Run: headless pygame with SDL's dummy video driver; simulated clock (each Clock.tick advances the game by its frame time, no real sleeping); random seed 0; keys injected as events and as key.get_pressed() state; no mouse input.
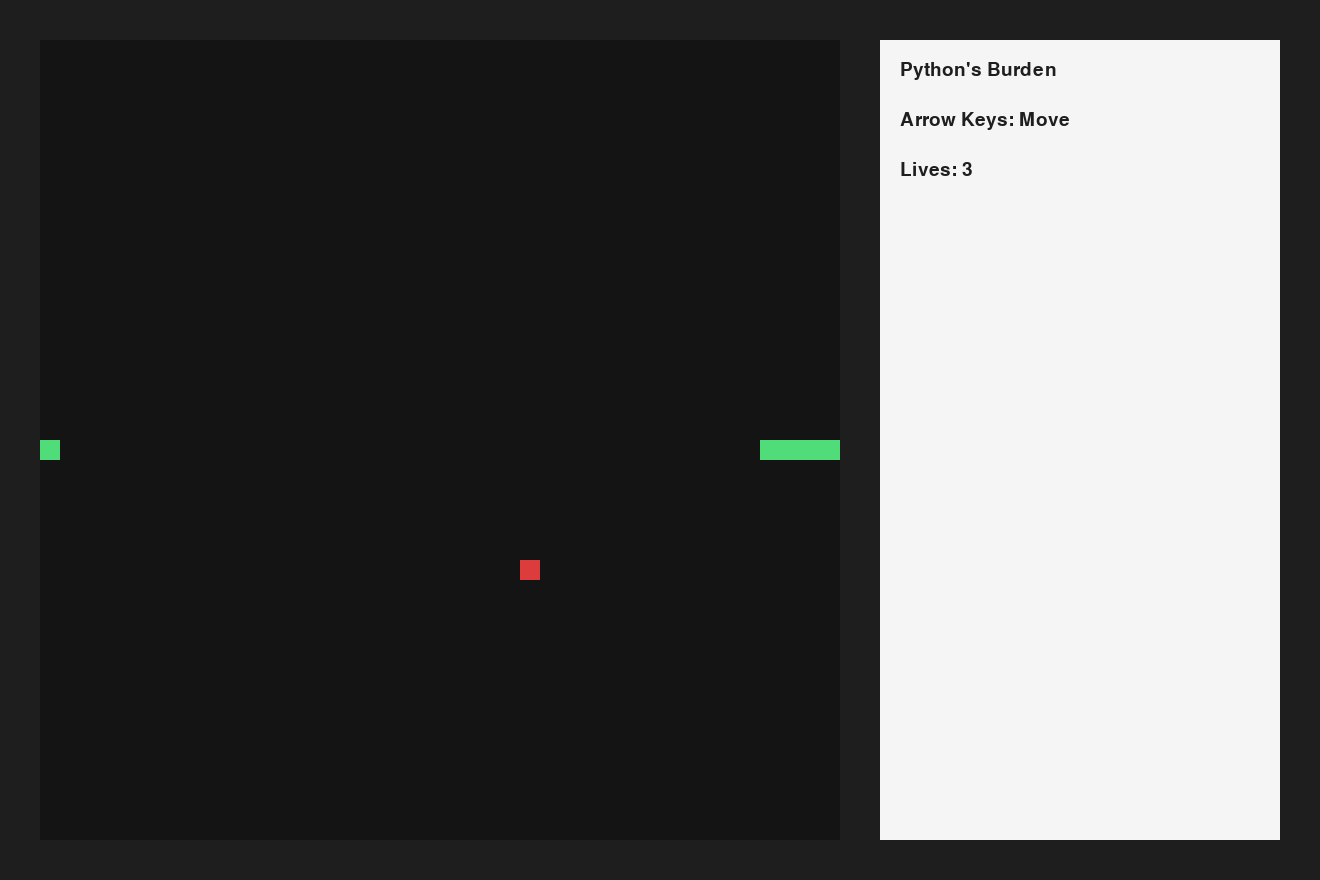
Frame 1 of 4 · flips 1–60 · no input
Frame 2 of 4 · flips 61–180 · tapped SPACE, RETURN · held RIGHT (→), D · screen unchanged from frame 1, image omitted
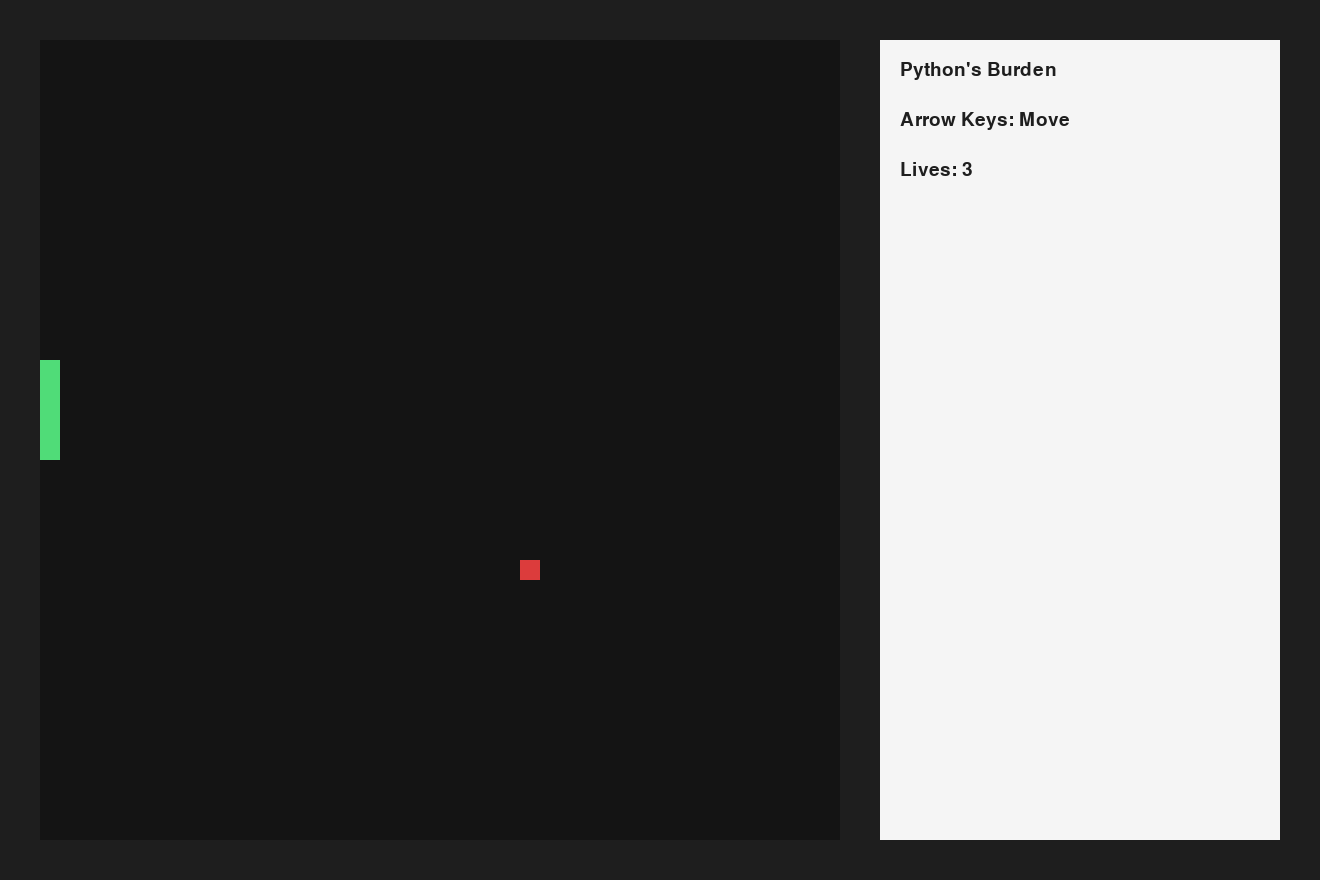
Frame 3 of 4 · flips 181–300 · held DOWN (↓), S
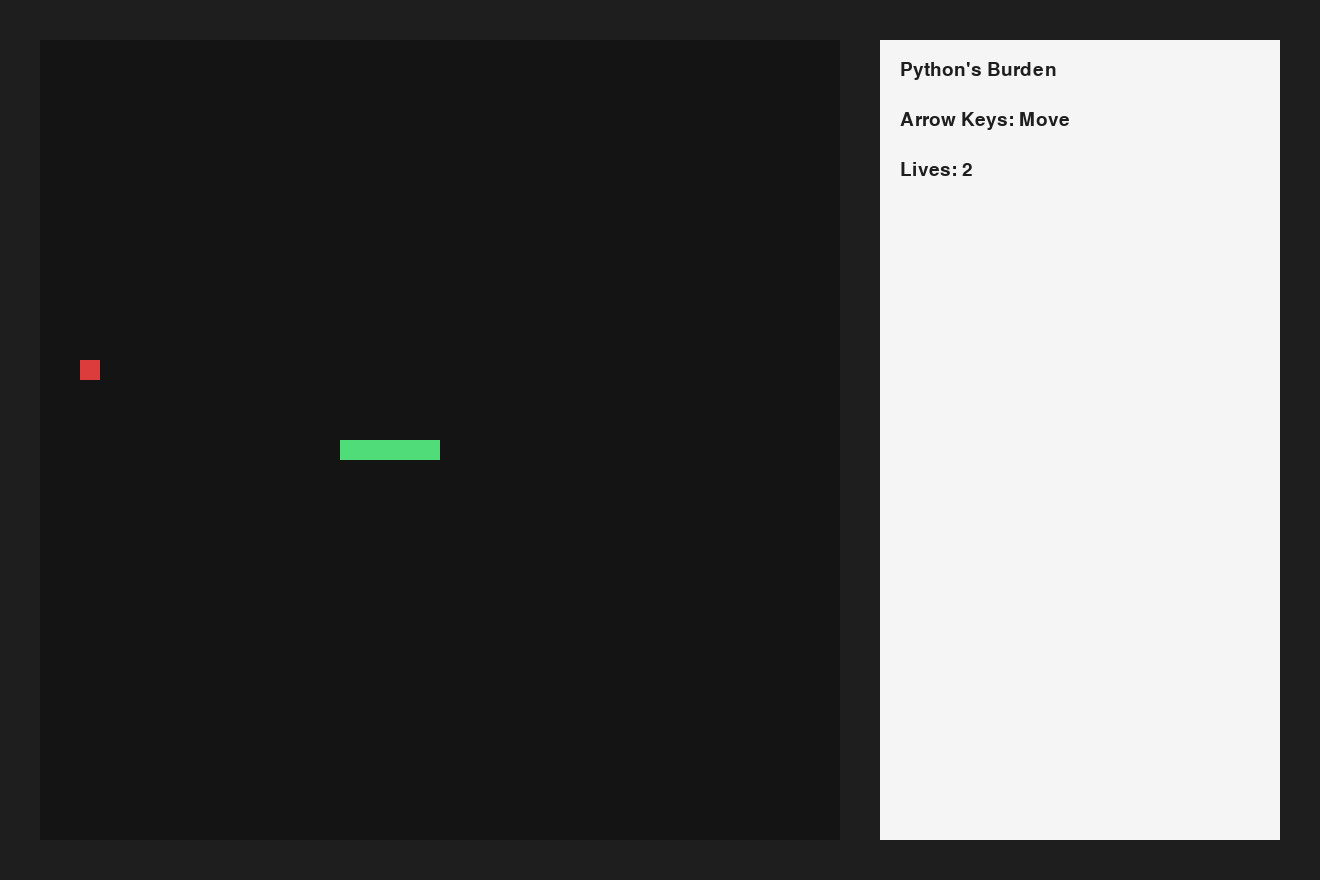
Frame 4 of 4 · flips 301–420 · held LEFT (←), A, UP (↑), W

The pygame program that drew these frames:

import pygame
import random

# ---const--- #
# grid
GRID_SIZE = 20
GRID_WIDTH = 40
GRID_HEIGHT = 40
# colour
BACKGROUND_COLOUR = (30, 30, 30)
SNAKE_COLOUR = (80, 220, 120)
MAP_COLOUR = (20, 20, 20)
UI_COLOUR = (245, 245, 245)
TEXT_COLOUR = (30, 30, 30)
APPLE_COLOUR = (220, 60, 60)
# --- layout --- #
LEFT_MARGIN = 40
TOP_MARGIN = 40
RIGHT_MARGIN = 40
BOTTOM_MARGIN = 40
UI_GAP = 40
# MAP width
MAP_WIDTH = GRID_SIZE * GRID_WIDTH  # 800
MAP_HEIGHT = GRID_SIZE * GRID_HEIGHT  # 800
# map left top corner
MAP_X = LEFT_MARGIN
MAP_Y = TOP_MARGIN
# UI
UI_WIDTH = MAP_WIDTH // 2
UI_HEIGHT = MAP_HEIGHT
UI_X = MAP_X + MAP_WIDTH + UI_GAP
UI_Y = MAP_Y
# screen
SCREEN_WIDTH = LEFT_MARGIN + MAP_WIDTH + UI_GAP + UI_WIDTH + RIGHT_MARGIN
SCREEN_HEIGHT = TOP_MARGIN + MAP_HEIGHT + BOTTOM_MARGIN


def move_snake(
    snake_body: list[tuple[int, int]], next_head: tuple[int, int], should_grow: bool
) -> None:
    snake_body.insert(0, next_head)  # insert new head into snake_body[0]
    if not should_grow:
        snake_body.pop()  # pop the tail


def get_next_head_pos(
    snake_body: list[tuple[int, int]], direction: tuple[int, int]
) -> tuple[int, int]:
    head_x, head_y = snake_body[0]
    move_x, move_y = direction

    next_head = (head_x + move_x, head_y + move_y)
    # check whether quantum transit is triggered
    next_head = quantum_transit(next_head)

    return next_head


# transit the snake from one place to another place
def quantum_transit(position: tuple[int, int]) -> tuple[int, int]:
    x, y = position

    if x < 0:
        x = GRID_WIDTH - 1
    elif x >= GRID_WIDTH:
        x = 0
    if y < 0:
        y = GRID_HEIGHT - 1
    elif y >= GRID_HEIGHT:
        y = 0
    return (x, y)


def draw_map(screen) -> None:
    map_rect = pygame.Rect(MAP_X, MAP_Y, MAP_WIDTH, MAP_HEIGHT)
    pygame.draw.rect(screen, MAP_COLOUR, map_rect)


def draw_snake(screen, snake_body: list[tuple[int, int]]) -> None:
    for segment in snake_body:
        x, y = segment
        # start from (MAP_X, MAP_Y)
        rect = pygame.Rect(
            MAP_X + x * GRID_SIZE, MAP_Y + y * GRID_SIZE, GRID_SIZE, GRID_SIZE
        )
        pygame.draw.rect(screen, SNAKE_COLOUR, rect)


# similar to draw a snake
def draw_apple(screen, apple_pos: tuple[int, int]) -> None:
    x, y = apple_pos

    rect = pygame.Rect(
        MAP_X + x * GRID_SIZE, MAP_Y + y * GRID_SIZE, GRID_SIZE, GRID_SIZE
    )

    pygame.draw.rect(screen, APPLE_COLOUR, rect)


# for test not completed
def draw_ui(screen, font, lives: int, game_over: bool) -> None:
    ui_rect = pygame.Rect(UI_X, UI_Y, UI_WIDTH, UI_HEIGHT)
    pygame.draw.rect(screen, UI_COLOUR, ui_rect)
    
    title_text = font.render("Python's Burden", True, TEXT_COLOUR)
    screen.blit(title_text, (UI_X + 20, UI_Y + 20))

    control_text = font.render("Arrow Keys: Move", True, TEXT_COLOUR)
    screen.blit(control_text, (UI_X + 20, UI_Y + 70))

    lives_text = font.render(f"Lives: {lives}", True, TEXT_COLOUR)
    screen.blit(lives_text, (UI_X + 20, UI_Y + 120))

    if game_over:
        game_over_text = font.render("Game Over", True, TEXT_COLOUR)
        screen.blit(game_over_text, (UI_X + 20, UI_Y + 170))


def handle_events(
    game_running: bool,
    direction: tuple[int, int],
    directions: dict[str, tuple[int, int]],
) -> tuple[bool, tuple[int, int]]:
    for event in pygame.event.get():
        if event.type == pygame.QUIT:
            game_running = False
        if event.type == pygame.KEYDOWN:
            # Change direction by arrow keys. No 180-degree turn.
            if event.key == pygame.K_UP and direction != directions["DOWN"]:
                direction = directions["UP"]
            elif event.key == pygame.K_DOWN and direction != directions["UP"]:
                direction = directions["DOWN"]
            elif event.key == pygame.K_LEFT and direction != directions["RIGHT"]:
                direction = directions["LEFT"]
            elif event.key == pygame.K_RIGHT and direction != directions["LEFT"]:
                direction = directions["RIGHT"]

    return game_running, direction


def spawn_and_get_apple_position(
    snake_body: list[tuple[int, int]],
) -> tuple[int, int]:
    while True:
        position = (
            random.randint(0, GRID_WIDTH - 1),
            random.randint(0, GRID_HEIGHT - 1),
        )
        if position not in snake_body:
            return position


def check_apple_eaten(next_head: tuple[int, int], apple_pos: tuple[int, int]) -> bool:
    return next_head == apple_pos


def check_self_collision(
    next_head: tuple[int, int], snake_body: list[tuple[int, int]], apple_eaten: bool
) -> bool:
    # tail wont disappear so the tail will be included to check the collision
    if apple_eaten:
        return next_head in snake_body
    # snake_body[:-1] for NO collision with the tail, because the tail will disappear in the next move
    return next_head in snake_body[:-1]


def reset_snake(
    directions: dict[str, tuple[int, int]],
) -> tuple[list[tuple[int, int]], tuple[int, int]]:
    snake_body = [(20, 20), (19, 20), (18, 20), (17, 20), (16, 20)]
    direction = directions["RIGHT"]

    return snake_body, direction


def main():
    pygame.init()
    screen = pygame.display.set_mode((SCREEN_WIDTH, SCREEN_HEIGHT))
    pygame.display.set_caption("Python's Burden: Escape from COMP9001")
    clock = pygame.time.Clock()

    # ---arguments--- #
    game_running = True
    game_over = False
    # font
    font = pygame.font.Font(None, 28)
    # snake information
    snake_body = [(20, 20), (19, 20), (18, 20), (17, 20), (16, 20)]
    # snake direction
    directions = {"UP": (0, -1), "DOWN": (0, 1), "LEFT": (-1, 0), "RIGHT": (1, 0)}
    direction = directions["RIGHT"]  # default direction
    # apple
    apple_pos = spawn_and_get_apple_position(snake_body)
    # life
    lives = 3

    # main loop
    while game_running:

        # event handle (handle events like key press)
        game_running, direction = handle_events(game_running, direction, directions)

        if not game_over:
            # next_head_pos for checking whether the apple is eaten
            next_head = get_next_head_pos(snake_body, direction)
            apple_eaten = check_apple_eaten(next_head, apple_pos)
            # is collided
            if check_self_collision(next_head, snake_body, apple_eaten):
                lives -= 1
                if lives <= 0:
                    game_over = True
                else:
                    snake_body, direction = reset_snake(directions)
                    apple_pos = spawn_and_get_apple_position(snake_body)
            else:
                move_snake(snake_body, next_head, apple_eaten)
                if apple_eaten:
                    apple_pos = spawn_and_get_apple_position(snake_body)

        # draw
        screen.fill(BACKGROUND_COLOUR)
        draw_map(screen)
        draw_snake(screen, snake_body)
        draw_apple(screen, apple_pos)
        draw_ui(screen, font, lives, game_over)
        pygame.display.flip()  # draw all

        clock.tick(8)  # FPS
    pygame.quit()


if __name__ == "__main__":
    main()
